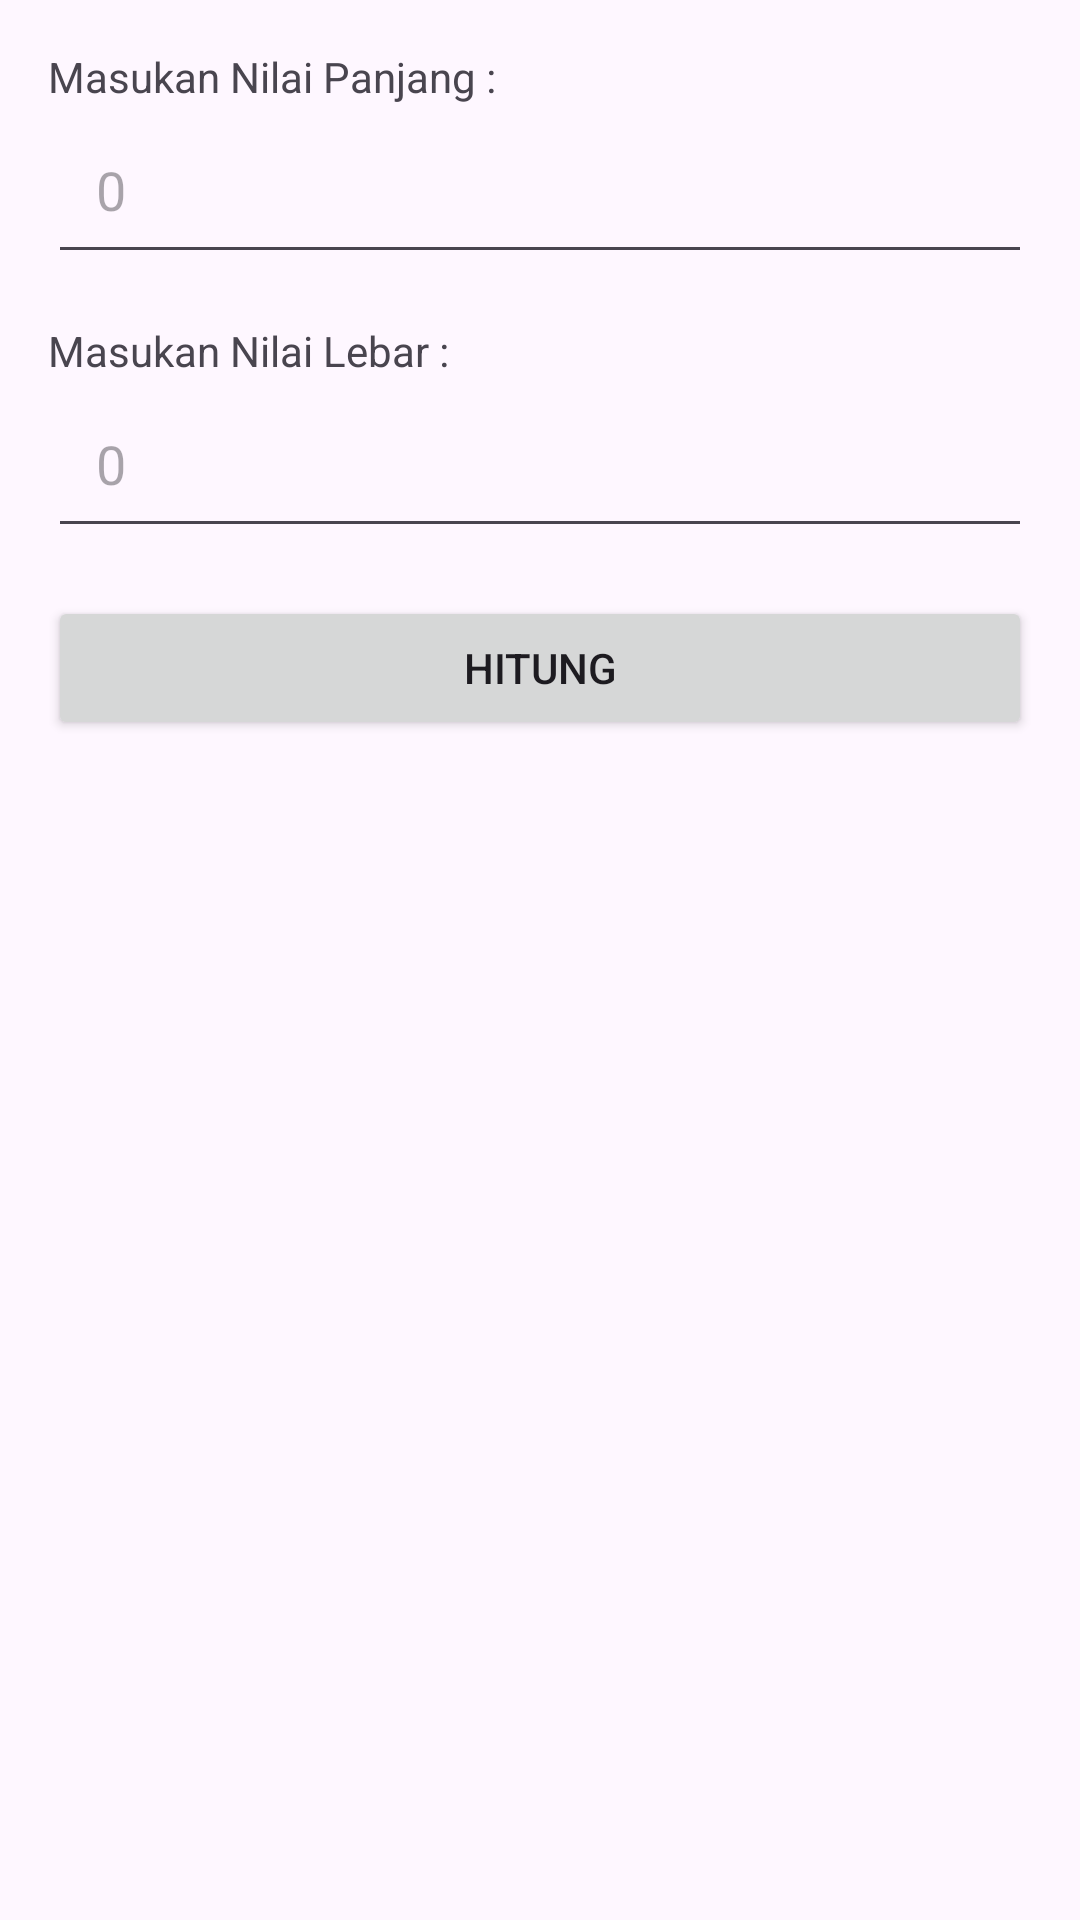

The Android layout XML behind this screen, and the referenced resources:
<!-- AndroidManifest.xml: application theme Theme._12345KeLuas -->
<!-- res/layout/activity_persegi_panjang.xml -->
<?xml version="1.0" encoding="utf-8"?>
<LinearLayout xmlns:android="http://schemas.android.com/apk/res/android"
    xmlns:app="http://schemas.android.com/apk/res-auto"
    xmlns:tools="http://schemas.android.com/tools"
    android:layout_width="match_parent"
    android:layout_height="match_parent"
    android:orientation="vertical"
    tools:context=".PersegiPanjang">

    <TextView
        android:layout_width="match_parent"
        android:layout_height="wrap_content"
        android:text="Masukan Nilai Panjang :"
        android:layout_marginTop="16dp"
        android:layout_marginStart="16dp"
        android:layout_marginEnd="16dp"/>

    <EditText
        android:id="@+id/input_nilaiPanjang"
        android:layout_width="match_parent"
        android:layout_height="wrap_content"
        android:layout_marginStart="16dp"
        android:layout_marginEnd="16dp"
        android:padding="16dp"
        android:hint="0"/>

    <TextView
        android:layout_width="match_parent"
        android:layout_height="wrap_content"
        android:text="Masukan Nilai Lebar :"
        android:layout_marginTop="16dp"
        android:layout_marginStart="16dp"
        android:layout_marginEnd="16dp"/>

    <EditText
        android:layout_width="match_parent"
        android:layout_height="wrap_content"
        android:id="@+id/input_nilaiLebar"
        android:layout_marginStart="16dp"
        android:layout_marginEnd="16dp"
        android:padding="16dp"
        android:hint="0"/>

    <Button
        android:layout_width="match_parent"
        android:layout_height="wrap_content"
        android:id="@+id/hitung_persegiPanjang"
        android:onClick="hitungPersegiPanjang"
        android:text="HITUNG"
        android:layout_marginTop="16dp"
        android:layout_marginStart="16dp"
        android:layout_marginEnd="16dp"/>


</LinearLayout>
<!-- resources referenced by this layout -->
<resources>
  <style name="Theme._12345KeLuas" parent="Base.Theme._12345KeLuas" />
  <style name="Base.Theme._12345KeLuas" parent="Theme.Material3.DayNight.NoActionBar">
          
          
      </style>
</resources>
